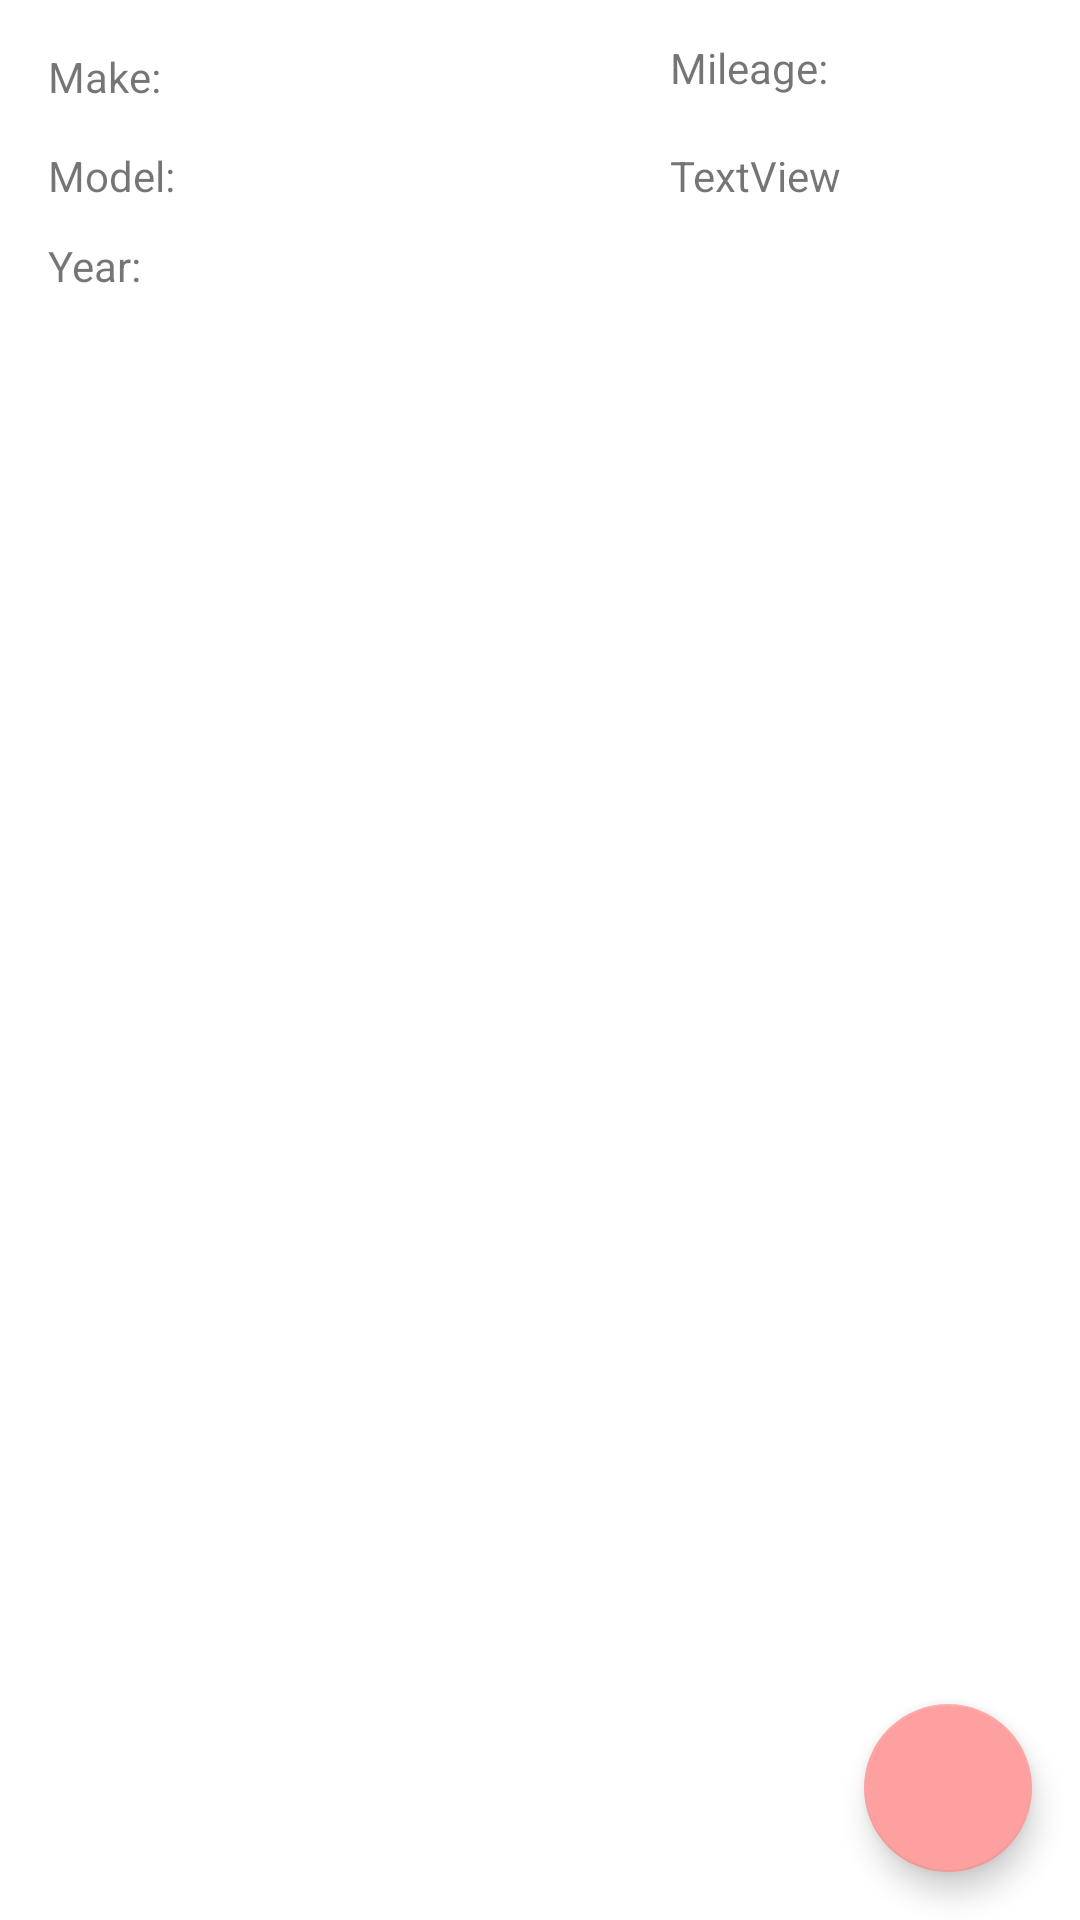

Produce the Android XML layout that renders to this screen, including the resource entries it uses.
<!-- AndroidManifest.xml: application theme Theme.MechanicDB -->
<!-- res/layout/maintainence_list.xml -->
<?xml version="1.0" encoding="utf-8"?>
<androidx.constraintlayout.widget.ConstraintLayout xmlns:android="http://schemas.android.com/apk/res/android"
    xmlns:app="http://schemas.android.com/apk/res-auto"
    xmlns:tools="http://schemas.android.com/tools"
    android:id="@+id/linearLayout4"
    android:layout_width="match_parent"
    android:layout_height="match_parent"
    android:orientation="vertical">

    <TextView
        android:id="@+id/vMileageText"
        android:layout_width="wrap_content"
        android:layout_height="wrap_content"
        android:layout_marginTop="13dp"
        android:layout_marginEnd="84dp"
        android:layout_marginRight="84dp"
        android:text="Mileage:"
        app:layout_constraintEnd_toEndOf="parent"
        app:layout_constraintTop_toTopOf="parent" />

    <TextView
        android:id="@+id/vVinText"
        android:layout_width="wrap_content"
        android:layout_height="wrap_content"
        android:layout_marginTop="17dp"
        android:text="TextView"
        app:layout_constraintStart_toStartOf="@+id/vMileageText"
        app:layout_constraintTop_toBottomOf="@+id/vMileageText" />

    <TextView
        android:id="@+id/vMakeText"
        android:layout_width="wrap_content"
        android:layout_height="wrap_content"
        android:layout_marginStart="16dp"
        android:layout_marginLeft="16dp"
        android:layout_marginTop="16dp"
        android:text="Make:"
        app:layout_constraintStart_toStartOf="parent"
        app:layout_constraintTop_toTopOf="parent" />

    <TextView
        android:id="@+id/vModelText"
        android:layout_width="wrap_content"
        android:layout_height="wrap_content"
        android:layout_marginStart="16dp"
        android:layout_marginLeft="16dp"
        android:layout_marginTop="14dp"
        android:text="Model:"
        app:layout_constraintStart_toStartOf="parent"
        app:layout_constraintTop_toBottomOf="@+id/vMakeText" />

    <TextView
        android:id="@+id/vYearText"
        android:layout_width="wrap_content"
        android:layout_height="wrap_content"
        android:layout_marginStart="16dp"
        android:layout_marginLeft="16dp"
        android:layout_marginTop="11dp"
        android:text="Year:"
        app:layout_constraintStart_toStartOf="parent"
        app:layout_constraintTop_toBottomOf="@+id/vModelText" />

    <androidx.recyclerview.widget.RecyclerView
        android:id="@+id/task_recycler"
        android:layout_width="0dp"
        android:layout_height="605dp"
        android:layout_marginStart="1dp"
        android:layout_marginLeft="1dp"
        android:layout_marginTop="30dp"
        android:layout_marginEnd="1dp"
        android:layout_marginRight="1dp"
        app:layout_constraintEnd_toEndOf="parent"
        app:layout_constraintStart_toStartOf="parent"
        app:layout_constraintTop_toBottomOf="@+id/vYearText" />

    <com.google.android.material.floatingactionbutton.FloatingActionButton
        android:id="@+id/floatingActionButton3"
        android:layout_width="wrap_content"
        android:layout_height="wrap_content"
        android:layout_marginEnd="16dp"
        android:layout_marginRight="16dp"
        android:layout_marginBottom="16dp"
        android:clickable="true"
        app:backgroundTint="#FFA0A0"
        app:layout_constraintBottom_toBottomOf="parent"
        app:layout_constraintEnd_toEndOf="parent"
        app:srcCompat="@drawable/ic_baseline_add_24" />

</androidx.constraintlayout.widget.ConstraintLayout>
<!-- resources referenced by this layout -->
<resources>
  <style name="Theme.MechanicDB" parent="Theme.MaterialComponents.DayNight.DarkActionBar">
          
          <item name="colorPrimary">@color/purple_500</item>
          <item name="colorPrimaryVariant">@color/purple_700</item>
          <item name="colorOnPrimary">@color/white</item>
          
          <item name="colorSecondary">@color/teal_200</item>
          <item name="colorSecondaryVariant">@color/teal_700</item>
          <item name="colorOnSecondary">@color/black</item>
          
          <item name="android:statusBarColor" tools:targetApi="l">?attr/colorPrimaryVariant</item>
          
      </style>
  <!-- not gathered from this repository: default colours our renderer supplied (Android Studio template values) -->
  <color name="purple_500">#FF6200EE</color>
  <color name="purple_700">#FF3700B3</color>
  <color name="teal_200">#FF03DAC5</color>
  <color name="teal_700">#FF018786</color>
  <color name="black">#FF000000</color>
  <color name="white">#FFFFFFFF</color>
</resources>
